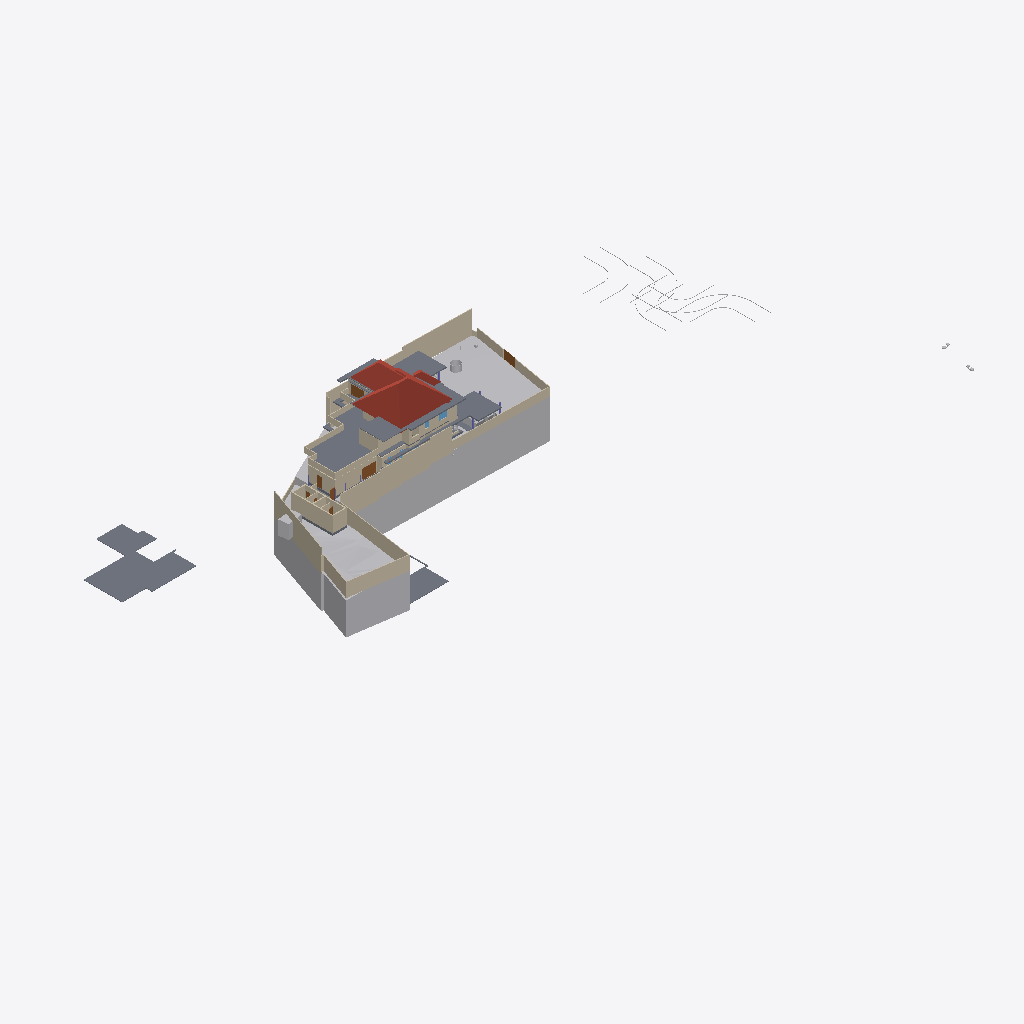
Isometric view of an IFC building model (IFC-SPF (STEP), schema IFC4X3, length unit metre), seen from the south-west, elements coloured by IFC class (only those large enough to see are counted): 49 walls (beige), 19 slabs (grey), 11 other elements (light grey), 5 doors (brown), 4 roofs (red-brown), 1 window (light blue).
Extent 141.3 m × 63.5 m × 37.0 m (x, y, z). Storeys (9): Footing at -1.20 m; Road Level at 0.00 m; GF at 0.00 m; Concept at 0.00 m; Existing at 0.00 m; Roof at 0.00 m; Area at 0.00 m; Car Porch at 0.00 m; FF at 3.85 m. Elements (513): 130 IfcWall, 117 IfcFurniture, 72 IfcFooting, 44 IfcColumn, 39 IfcDoor, 24 IfcSanitaryTerminal, 23 IfcSlab, 22 IfcWindow, 9 IfcBuildingElementProxy, 9 IfcShadingDevice, 7 IfcStairFlight, 4 IfcRoof.

HEADER;
FILE_DESCRIPTION(('ViewDefinition[DesignTransferView]'),'2;1');
FILE_NAME('Jailani.ifc','2026-04-10T19:39:34+05:30',(''),(''),'IfcOpenShell 0.8.5-alpha260121','Bonsai 0.8.5-alpha260121-421d454','Nobody');
FILE_SCHEMA(('IFC4X3'));
ENDSEC;
DATA;
#1=IFCPROJECT('1rEyq$MlvDVO9q4X_6O_vh',$,'My Project',$,$,$,$,(#14,#26),#9);
#31=IFCSITE('2ymv4STDrDCBgdvlSnG91s',$,'My Site',$,$,#54,$,$,$,(8,52,49,300000),(76,38,36,300000),20.0,$,$);
#37=IFCBUILDING('0WCwdFWaT3fvN6dYFJV0G3',$,'My Building',$,$,#60,$,$,$,$,$,$);
#43=IFCBUILDINGSTOREY('3glIUxBxj019WI9WL2_LBp',$,'Road Level',$,$,#66,$,$,$,$);
#2091=IFCBUILDINGSTOREY('0gksAyAJzF1eVdNHxF82jx',$,'GF',$,$,#203992,$,$,$,$);
#9684=IFCBUILDINGSTOREY('0GW8AoQ6z9OfFkHNDnUrmB',$,'FF',$,$,#226409,$,$,$,$);
#36449=IFCBUILDINGSTOREY('08MXqDc890wx$ikiXcsfjl',$,'Concept',$,$,#36465,$,$,$,$);
#37612=IFCBUILDINGSTOREY('3FqJSqHaz8MQtwN4CzJUgT',$,'Existing',$,$,#37627,$,$,$,$);
#39460=IFCBUILDINGSTOREY('2$v9ldK6P2VucsJp$wo$TV',$,'Roof',$,$,#39475,$,$,$,$);
#119304=IFCBUILDINGSTOREY('0qBaI9Ey94591kdt6C2Jnr',$,'Area',$,$,#119319,$,$,$,$);
#129129=IFCBUILDINGSTOREY('3kIur_wS960wa7BjgB$p1C',$,'Car Porch',$,$,#129145,$,$,$,$);
#268472=IFCBUILDINGSTOREY('2xrbP0qU17QQ349t_fHpEX',$,'Footing',$,$,#268492,$,$,$,$);
#1788=IFCGEOGRAPHICELEMENT('2G7_FUH1TFnfA2p0BceQCt',$,'Site',$,$,#266545,#1804,$,.TERRAIN.);
#220699=IFCSLAB('2MkOyhMar9ZRpdT8jhZpzB',$,'Slab',$,$,#226724,#220766,$,$);
#144440=IFCROOF('0oMU0R$P993hWI_IvlftrS',$,'Hometheatre',$,$,#189277,#144446,$,.HIP_ROOF.);
#2457=IFCWALL('38EbZ7mAL5TfofCc1aVwCP',$,'Wall',$,$,#268433,#2463,$,$);
#180078=IFCSLAB('1skQYh0W5DWfCNPJm9rd2U',$,'Slab',$,$,#226439,#180099,$,$);
#2532=IFCWALL('2uoMgyRXTBJAXpnQJxkX2y',$,'Wall',$,$,#266575,#2538,$,$);
#2607=IFCWALL('0hLi5deXP5Zfo$NOtNZznY',$,'Wall',$,$,#266565,#2613,$,$);
#2381=IFCWALL('2ukC8AQQP85Rb_ZeT84bZY',$,'Wall',$,$,#266630,#2388,$,$);
#2632=IFCWALL('1hiIP0I5r0ZAybbUAFoviW',$,'Wall',$,$,#266625,#2638,$,$);
#89125=IFCROOF('3QG_sn$6D8wh3KWg2rDEP$',$,'Hometheatre',$,$,#218075,#89131,$,.HIP_ROOF.);
#224944=IFCSLAB('3XqsztXbj1ghk5AhbcNOAU',$,'First Floor',$,$,#226744,#224985,$,$);
#3433=IFCWALL('2gqgdNokT89Rrmjq1x$gkt',$,'Wall',$,$,#266610,#3444,$,$);
#189420=IFCSLAB('0TZET9O2X8WhX6tcioz5aD',$,'Slab',$,$,#226489,#189487,$,$);
#211619=IFCWALL('0GEX5P4U9BQufRWTvvAWVU',$,'Wall',$,$,#266600,#211630,$,$);
#195940=IFCSLAB('2HQ2skLdv0rQb9RK6xh6m2',$,'Slab',$,$,#196033,#195961,$,$);
#172517=IFCSLAB('1UPh17rjP9bRMJ5e6behtP',$,'Slab',$,$,#172705,#172538,$,$);
#2407=IFCWALL('1wqYISk15EtxPgF1WYwVVh',$,'Wall',$,$,#266635,#2413,$,$);
#211778=IFCWALL('3QTju5AJn6xuB9z142QxJ5',$,'Wall',$,$,#266620,#211789,$,$);
#211716=IFCWALL('2g4m2G_4nF49AacJYIKK_m',$,'Wall',$,$,#266615,#211727,$,$);
#190509=IFCSLAB('0M2GVzfEDEn8zQQJaCsHcY',$,'Slab',$,$,#226579,#190530,$,$);
#185235=IFCWALL('3$hjpD4uv8lejQEN1Fheqk',$,'Wall',$,$,#265860,#185246,$,$);
#3190=IFCWALL('193oymhqH3WPw9ieWVOFsJ',$,'Wall',$,$,#266555,#3201,$,$);
#172706=IFCSLAB('0bvxc6e7H8xvk4Y7S5K3gI',$,'Slab',$,$,#200355,#172727,$,$);
#229585=IFCWALL('363bzwyLT6ghaTgHiVcG1Z',$,'Wall',$,$,#262398,#229598,$,$);
#230763=IFCWALL('3ruAgi0$X4th8uNtjDFU0l',$,'Wall',$,$,#262587,#230776,$,$);
#2582=IFCWALL('3AhfTEAr96zBOu2JT1DiVf',$,'Wall',$,$,#266585,#2588,$,$);
#255350=IFCGEOGRAPHICELEMENT('3I2l3N4uT8a8VDaNiA8lub',$,'Earthfill',$,$,#257428,#255351,$,.TERRAIN.);
#4239=IFCBUILDINGELEMENTPROXY('3q7lNd2p17oe3AMat8N37d',$,'Toilet 2',$,$,#81645,#4249,$,.COMPLEX.);
#258382=IFCWALL('3$B7M5Mrf8SenDgVdF0cT6',$,'Wall',$,$,#265930,#258405,$,$);
#177331=IFCSLAB('36gMpwiePFFhc27jCaqGKB',$,'Slab',$,$,#226434,#177352,$,$);
#138679=IFCWALL('0fLQKKdFD4Xw5zTdyOB_Hj',$,'Wall',$,$,#265582,#138690,$,$);
#75749=IFCWALL('1qpZbrDrHDMOOsMiFqSj$3',$,'Wall',$,$,#252296,#75760,$,$);
#229553=IFCWALL('3OzAXhdFv7AuKRZNbid974',$,'Wall',$,$,#262458,#229566,$,$);
#75549=IFCWALL('36oGwTk25DYRf$Ld17aTG9',$,'Wall',$,$,#252331,#75560,$,$);
#211649=IFCWALL('3uvGHZNmz2Z8QwIfP07YN2',$,'Wall',$,$,#266605,#211660,$,$);
#181618=IFCWALL('3tn5zRjnL9mukCkae_MZFc',$,'Wall',$,$,#265673,#181629,$,$);
#216202=IFCWALL('2aPtsRo0T7ehqUDG57ep_L',$,'Wall',$,$,#252286,#216213,$,$);
#40902=IFCROOF('0NQmnSdgH4pOZ3l6AOOmoo',$,'Hometheatre',$,$,#199440,#40908,$,.HIP_ROOF.);
#199401=IFCSLAB('0Cnfl3$Fn7vPIQ93ueC3j9',$,'Slab',$,$,#243618,#199422,$,$);
#138622=IFCWALL('2LHcj1KGz7XBlZdHzmycO4',$,'Wall',$,$,#265550,#138633,$,$);
#258269=IFCDOOR('15u65NnfDBaQUuumddnmrm',$,'Door',$,$,#265986,#258288,$,$,$,$,$,$);
#239172=IFCWALL('22QUjRbZf2huVHZiZDV9yu',$,'Wall',$,$,#239515,#239307,$,$);
#4106=IFCBUILDINGELEMENTPROXY('3eKD0RJXX2cvK3v1N6xXAg',$,'Well',$,$,#268350,#4238,$,.COMPLEX.);
#229686=IFCWALL('0LYSL3En9BkgSfsQdSCOli',$,'Wall',$,$,#262435,#229699,$,$);
#181853=IFCWALL('2EPmQbCtXEZfIxRL2oDMf2',$,'Wall',$,$,#252256,#181864,$,$);
#243820=IFCSLAB('2FENWmlQ16VvDlTuuClMiL',$,'Slab',$,$,#243860,#243842,$,$);
#257159=IFCVEHICLE('141W$vyQD1ogrQXmHA2jBF',$,'Vehicle',$,$,#265212,#257174,$,$);
#220492=IFCDOOR('2roBODw3LFthb2psHkXAvx',$,'Door',$,$,#252316,#220505,$,$,$,$,$,$);
#187554=IFCSLAB('3VSR8Cqer27g52UuWYSfc7',$,'Slab',$,$,#189282,#187575,$,$);
#155538=IFCDOOR('3l3X70xTXBjQnx5gSd3ShY',$,'Door',$,$,#266640,#155595,$,$,$,$,$,$);
#219416=IFCSLAB('1AAhloHkHFWRkhjfKq1PUs',$,'Slab',$,$,#259773,#219437,$,$);
#252018=IFCWALL('2Lgkf63799kR0JBwn463aW',$,'Wall',$,$,#252101,#252078,$,$);
#2482=IFCWALL('0WKNMKlyL2SAHmfKPZw0yT',$,'Wall',$,$,#266570,#2488,$,$);
#43017=IFCBUILDINGELEMENTPROXY('3aYsPRn39B_hfstnZLeJpy',$,'BuildingElementProxy',$,$,#218186,#43030,$,$);
#232491=IFCWALL('0uDEtvxqT09fTMuXRkCeop',$,'Wall',$,$,#262642,#232504,$,$);
#42055=IFCBUILDINGELEMENTPROXY('3wwYmhSjv9weqNYZfzH9xT',$,'BuildingElementProxy',$,$,#218181,#42068,$,$);
#189155=IFCWALL('1z$d9FEUH6vw7A2IyxUU2K',$,'Wall',$,$,#252146,#189166,$,$);
#76504=IFCWALL('3VFoUjnBz00vQzzjQsLCSn',$,'Wall',$,$,#252371,#76515,$,$);
#230599=IFCWALL('0qt7ojcAXCO8h0B7cTUkHI',$,'Wall',$,$,#260721,#230612,$,$);
#265598=IFCWALL('25r84axJD3eQbDk7FhPmhx',$,'Wall',$,$,#265692,#265618,$,$);
#192096=IFCSLAB('1D7LF2WA13cBXiPdKsXjJg',$,'Slab',$,$,#226714,#192117,$,$);
#183087=IFCWALL('1_xe4Hzxf1gwKwSbKbx8K0',$,'Wall',$,$,#252251,#183098,$,$);
#2507=IFCWALL('0zjDgr1wL5mfJb$oJ72rHP',$,'Wall',$,$,#266560,#2513,$,$);
#232593=IFCWALL('1dy0HYxgnEBu4HV5S5d$wW',$,'Wall',$,$,#262818,#232606,$,$);
#72947=IFCWALL('0249CFPdf1mR5OdU3Dmzb4',$,'Wall',$,$,#252311,#72958,$,$);
#4726=IFCSLAB('2FiUBYKgX14Ok5pfpzPww9',$,'Ground Floor',$,$,#251046,#4737,$,$);
#41753=IFCBUILDINGELEMENTPROXY('1GRKmkjDv94ej3zzovNSwP',$,'BuildingElementProxy',$,$,#218171,#41766,$,$);
#41969=IFCBUILDINGELEMENTPROXY('34CNFuP7L4$g0jXxUngOCu',$,'BuildingElementProxy',$,$,#218176,#41982,$,$);
#225017=IFCSLAB('1Qc2awMQfDD8pfi3Klqlbg',$,'Ground Floor Carporch 1car',$,$,#265202,#225038,$,$);
#173900=IFCWALL('1wQ8lQeKrBovU8E1ANCj4Y',$,'Wall',$,$,#239483,#173912,$,$);
#45469=IFCBUILDINGELEMENTPROXY('0b4nwe_Ur2p96W4WE_ytTz',$,'BuildingElementProxy',$,$,#218191,#45482,$,$);
#230626=IFCWALL('0Cc9BsQqj9UQtqFa7tp_bW',$,'Wall',$,$,#262713,#230639,$,$);
#233525=IFCWALL('2Ehx00ZZ12R8lMMOPWjp8R',$,'Wall',$,$,#252266,#233537,$,$);
#181588=IFCWALL('2ov10n92H22hZgofOL4xAD',$,'Wall',$,$,#265495,#181599,$,$);
#199441=IFCROOF('0VfIHPpbbFmweIM5HKiCCl',$,'Hometheatre',$,$,#203322,#199447,$,.HIP_ROOF.);
#260385=IFCDOOR('2Ur_xLOOL2zh6qiHFiIplP',$,'Door',$,$,#260531,#260469,$,$,$,$,$,$);
#262853=IFCDOOR('3QdEatAl1Ei9phcdwRFjHJ',$,'Door',$,$,#262924,#262872,$,$,$,$,$,$);
#2557=IFCWALL('1jgfO0WGDDYQvoMLTOy$x_',$,'Wall',$,$,#266590,#2563,$,$);
#228409=IFCWALL('1EPzU_WM923xWNOIbivasx',$,'Wall',$,$,#264753,#228422,$,$);
#243411=IFCSLAB('0XExs70JbAsOb335bjnD$T',$,'Ground Floor Sitout',$,$,#250211,#243430,$,$);
#127597=IFCWINDOW('2hC8JKHo5CiwkILgU7m0Op',$,'Window',$,$,#252341,#127610,$,1.5,1.54999995231628,$,.DOUBLE_PANEL_VERTICAL.,$);
#252596=IFCSLAB('1pLXK$5ar8Rg1ioemzRm39',$,'Slab',$,$,#252634,#252610,$,$);
#257129=IFCVEHICLE('39VDetaJPBlQW_NtKKVksN',$,'Vehicle',$,$,#265207,#257144,$,$);
#121662=IFCWALL('1BWH$vHq53de7ALB12b4Gj',$,'Wall',$,$,#268776,#121673,$,$);
#188918=IFCSLAB('12_bjLeTzCHBEQ_fbYWelk',$,'Slab',$,$,#243613,#188939,$,$);
#248560=IFCWALL('1W_8NRelrBYhVWQTCyorml',$,'Wall',$,$,#252301,#248583,$,$);
#181545=IFCWALL('1aCPQroBHCM8OFaC4aMxaa',$,'Wall',$,$,#265513,#181556,$,$);
#183118=IFCWALL('1rwGuo5YDE0wEeSbaGvNQb',$,'Wall',$,$,#252261,#183129,$,$);
#229846=IFCWALL('0hPQ5bzi54MQR78Y2TDSwB',$,'Wall',$,$,#262666,#229859,$,$);
ENDSEC;
